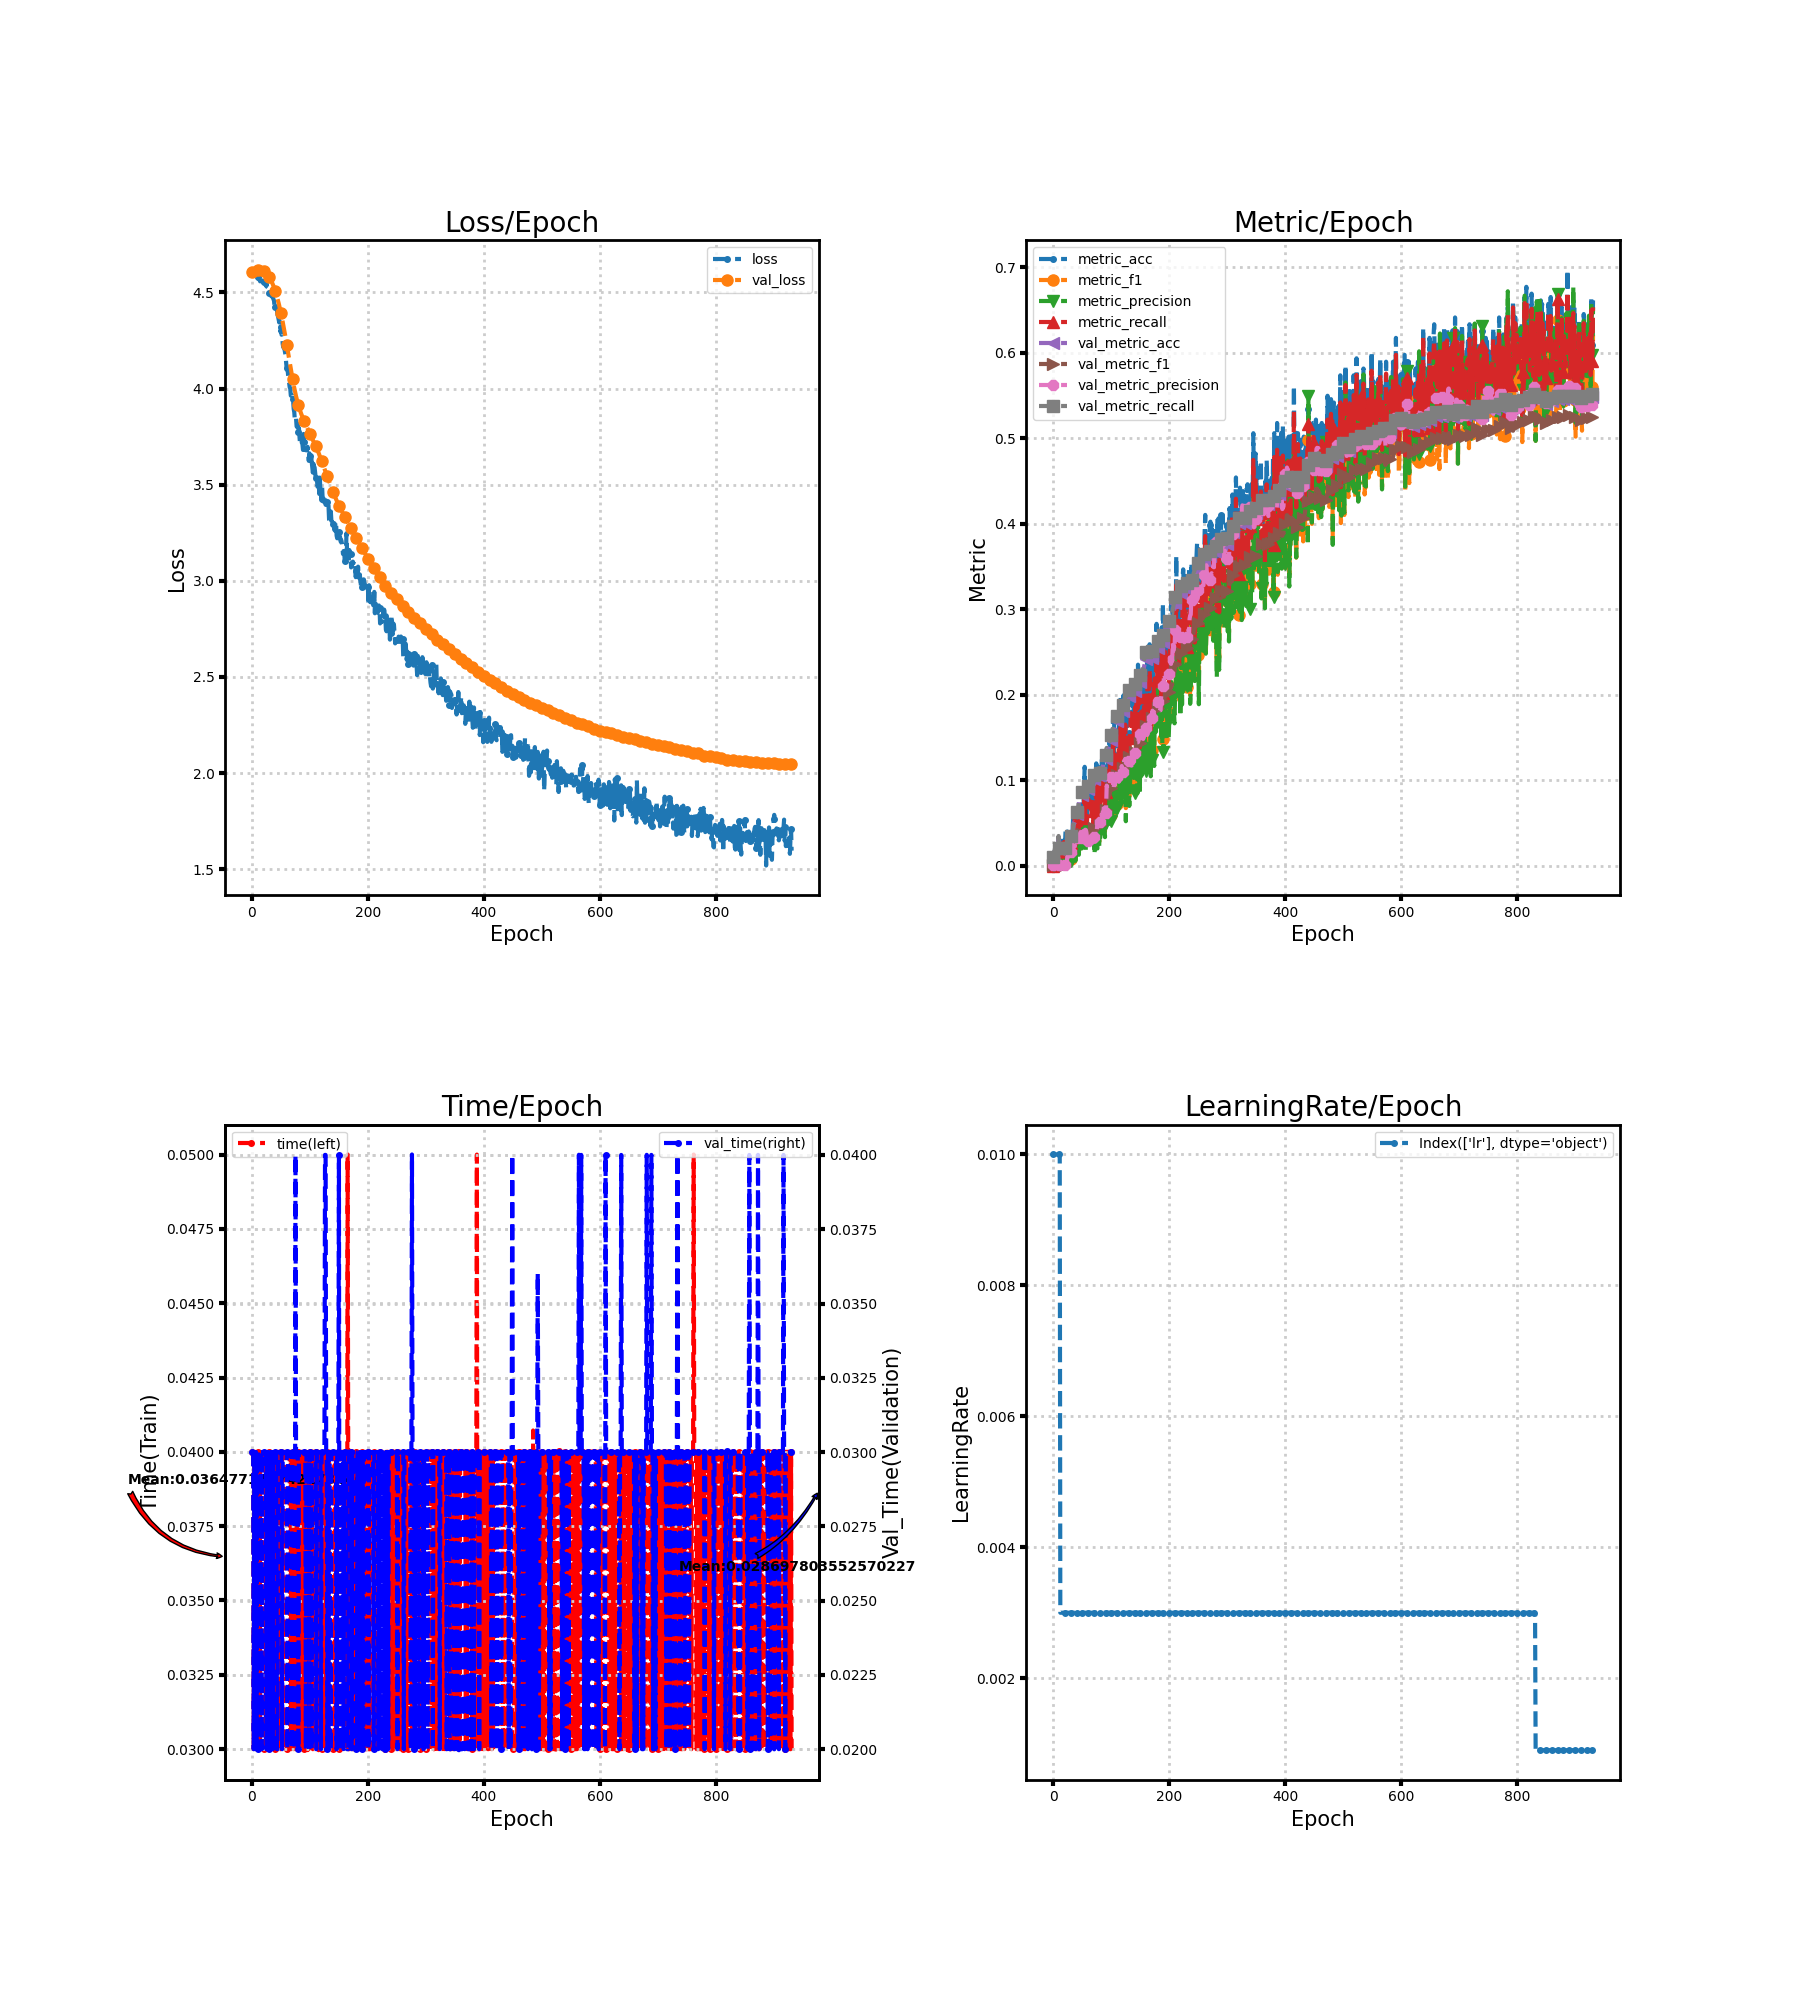

The table this chart was drawn from, first rows:
loss, metric_acc, metric_f1, metric_precision, metric_recall, time, lr, val_loss, val_metric_acc, val_metric_f1, val_metric_precision, val_metric_recall, val_time
4.61, 0.0, 0.0, 0.0, 0.0, 0.04, 0.01, 4.608, 0.009637, 0.0001909, 9.636767976278726e-05, 0.01, 0.03
4.607, 0.01195, 0.0006493, 0.0003359, 0.0101, 0.04, 0.01, 4.608, 0.01557, 0.007149, 0.008097, 0.01615, 0.03
4.604, 0.01594, 0.0006984, 0.0003586, 0.01347, 0.04, 0.01, 4.609, 0.01038, 0.0003154, 0.0001603, 0.01077, 0.03
4.6, 0.007968, 0.0003608, 0.0001853, 0.006734, 0.03, 0.01, 4.609, 0.009637, 0.0002143, 0.0001083, 0.01, 0.02
4.595, 0.007968, 0.0003673, 0.0001888, 0.006734, 0.04, 0.01, 4.61, 0.009637, 0.0001916, 9.672619047619048e-05, 0.01, 0.03
4.595, 0.01594, 0.001102, 0.0005772, 0.01347, 0.04, 0.01, 4.611, 0.009637, 0.0001909, 9.636767976278726e-05, 0.01, 0.03
4.593, 0.007968, 0.0006029, 0.0003177, 0.006734, 0.03, 0.01, 4.611, 0.009637, 0.0001909, 9.636767976278726e-05, 0.01, 0.03
4.588, 0.01992, 0.002692, 0.001605, 0.01684, 0.04, 0.01, 4.613, 0.009637, 0.0002448, 0.0001239, 0.01, 0.03
4.584, 0.0239, 0.003553, 0.00217, 0.0202, 0.04, 0.01, 4.614, 0.01334, 0.005957, 0.0102, 0.01385, 0.02
4.58, 0.01594, 0.004199, 0.002556, 0.01347, 0.04, 0.01, 4.615, 0.03336, 0.006061, 0.003675, 0.03462, 0.03001
4.582, 0.01992, 0.003286, 0.001839, 0.01684, 0.03999, 0.01, 4.616, 0.01927, 0.0007564, 0.0003855, 0.02, 0.02
4.572, 0.01594, 0.002081, 0.001161, 0.01347, 0.04, 0.01, 4.617, 0.01927, 0.0009732, 0.0005016, 0.02, 0.03
4.568, 0.01594, 0.005712, 0.005994, 0.01347, 0.04, 0.003, 4.617, 0.01927, 0.001057, 0.000547, 0.02, 0.03
4.566, 0.0239, 0.005617, 0.004158, 0.0202, 0.03, 0.003, 4.617, 0.01927, 0.001059, 0.0005482, 0.02, 0.03
4.557, 0.0239, 0.004099, 0.002413, 0.0202, 0.04, 0.003, 4.617, 0.01927, 0.001024, 0.0005292, 0.02, 0.03
4.571, 0.02789, 0.01128, 0.009644, 0.02357, 0.03, 0.003, 4.617, 0.01927, 0.0009647, 0.000497, 0.02, 0.03
4.561, 0.01195, 0.000666, 0.0003444, 0.0101, 0.04, 0.003, 4.616, 0.01927, 0.0009471, 0.0004874, 0.02, 0.03
4.553, 0.03187, 0.01078, 0.007889, 0.02694, 0.04, 0.003, 4.615, 0.01927, 0.0009425, 0.000485, 0.02, 0.02
4.562, 0.03187, 0.01242, 0.01586, 0.02694, 0.04, 0.003, 4.614, 0.01927, 0.0009455, 0.0004866, 0.02, 0.03
4.551, 0.03187, 0.01115, 0.01419, 0.02694, 0.04, 0.003, 4.613, 0.01927, 0.0009533, 0.0004908, 0.02, 0.03
4.552, 0.0239, 0.008251, 0.008001, 0.0202, 0.03, 0.003, 4.611, 0.01927, 0.0009855, 0.0005082, 0.02, 0.03
4.553, 0.03984, 0.01007, 0.006427, 0.03367, 0.04, 0.003, 4.609, 0.01927, 0.0009946, 0.0005132, 0.02, 0.03
4.551, 0.03187, 0.009348, 0.006413, 0.02694, 0.03, 0.003, 4.607, 0.01927, 0.001, 0.0005163, 0.02, 0.03
4.544, 0.01992, 0.00547, 0.003644, 0.01684, 0.04, 0.003, 4.604, 0.01927, 0.0009984, 0.0005152, 0.02, 0.03
4.534, 0.03984, 0.01272, 0.008876, 0.03367, 0.03, 0.003, 4.602, 0.02076, 0.003675, 0.01052, 0.02154, 0.03
4.548, 0.01992, 0.004279, 0.002818, 0.01684, 0.04, 0.003, 4.598, 0.02298, 0.006535, 0.01051, 0.02385, 0.02
4.529, 0.02789, 0.01151, 0.01461, 0.02357, 0.03, 0.003, 4.595, 0.02372, 0.007269, 0.01049, 0.02462, 0.03
4.527, 0.02789, 0.013, 0.01237, 0.02357, 0.03, 0.003, 4.591, 0.02446, 0.008377, 0.01906, 0.02538, 0.03
4.524, 0.03586, 0.01721, 0.01936, 0.0303, 0.04, 0.003, 4.587, 0.02669, 0.01069, 0.01542, 0.02769, 0.03
4.517, 0.02789, 0.01511, 0.01983, 0.02357, 0.03, 0.003, 4.583, 0.03262, 0.01497, 0.01596, 0.03385, 0.03
4.495, 0.03187, 0.007753, 0.005178, 0.02694, 0.04, 0.003, 4.578, 0.03336, 0.01493, 0.0154, 0.03462, 0.02
4.496, 0.0239, 0.006923, 0.006723, 0.0202, 0.04, 0.003, 4.573, 0.0341, 0.01526, 0.01483, 0.03538, 0.03
4.502, 0.03586, 0.01219, 0.01036, 0.0303, 0.04, 0.003, 4.568, 0.03632, 0.01651, 0.01549, 0.03769, 0.03
4.481, 0.03984, 0.01482, 0.01151, 0.03367, 0.04, 0.003, 4.562, 0.03781, 0.01761, 0.02453, 0.03923, 0.03
4.479, 0.05578, 0.02653, 0.02729, 0.04714, 0.04, 0.003, 4.555, 0.04077, 0.01889, 0.02058, 0.04231, 0.03
4.479, 0.05179, 0.02233, 0.02307, 0.04377, 0.04, 0.003, 4.549, 0.04893, 0.02393, 0.02313, 0.05077, 0.03
4.473, 0.04382, 0.01907, 0.01984, 0.03704, 0.04, 0.003, 4.542, 0.05041, 0.02388, 0.02225, 0.05231, 0.02
4.465, 0.06375, 0.02769, 0.02221, 0.05387, 0.03, 0.003, 4.534, 0.05041, 0.02491, 0.02241, 0.05231, 0.03
4.457, 0.02789, 0.007677, 0.00549, 0.02357, 0.04, 0.003, 4.526, 0.05189, 0.02748, 0.03038, 0.05385, 0.03
4.426, 0.05179, 0.02601, 0.02725, 0.04377, 0.03, 0.003, 4.517, 0.05634, 0.03215, 0.03285, 0.05846, 0.03
4.426, 0.04382, 0.02364, 0.02972, 0.03704, 0.03, 0.003, 4.508, 0.06079, 0.0331, 0.03187, 0.06308, 0.03
4.421, 0.06375, 0.02509, 0.01901, 0.05387, 0.04, 0.003, 4.499, 0.06004, 0.03232, 0.03116, 0.06231, 0.03
4.415, 0.04781, 0.02012, 0.01508, 0.0404, 0.03, 0.003, 4.489, 0.06079, 0.03191, 0.03068, 0.06308, 0.03
4.41, 0.03586, 0.01567, 0.02348, 0.0303, 0.04, 0.003, 4.478, 0.06597, 0.03481, 0.0316, 0.06846, 0.02
4.383, 0.05179, 0.01794, 0.0126, 0.04377, 0.04, 0.003, 4.467, 0.07265, 0.03684, 0.03192, 0.07538, 0.02
4.375, 0.06773, 0.03355, 0.03498, 0.05724, 0.03, 0.003, 4.456, 0.08154, 0.04042, 0.03573, 0.08462, 0.03
4.361, 0.05578, 0.02839, 0.02856, 0.04714, 0.04, 0.003, 4.444, 0.08377, 0.0395, 0.03483, 0.08692, 0.03
4.344, 0.0757, 0.03623, 0.03318, 0.06397, 0.04, 0.003, 4.432, 0.08451, 0.04037, 0.03915, 0.08769, 0.03
4.349, 0.05578, 0.02959, 0.03577, 0.04714, 0.04, 0.003, 4.419, 0.08377, 0.03879, 0.03582, 0.08692, 0.03
4.295, 0.07171, 0.02861, 0.01999, 0.06061, 0.03, 0.003, 4.405, 0.08302, 0.03726, 0.03399, 0.08615, 0.03
4.32, 0.06375, 0.03659, 0.0405, 0.05556, 0.04, 0.003, 4.391, 0.08302, 0.03676, 0.03263, 0.08615, 0.03
4.28, 0.07171, 0.03401, 0.02837, 0.06061, 0.03, 0.003, 4.376, 0.08377, 0.0376, 0.03526, 0.08692, 0.03
4.283, 0.07171, 0.03289, 0.02742, 0.06061, 0.04, 0.003, 4.362, 0.08673, 0.03821, 0.04052, 0.09, 0.02
4.232, 0.09163, 0.0458, 0.03707, 0.07744, 0.03, 0.003, 4.346, 0.0897, 0.0386, 0.04009, 0.09308, 0.03
4.214, 0.1155, 0.05339, 0.04736, 0.09764, 0.04, 0.003, 4.33, 0.08599, 0.03677, 0.03844, 0.08923, 0.03
4.219, 0.06773, 0.03867, 0.04087, 0.05892, 0.04, 0.003, 4.314, 0.08451, 0.03599, 0.04189, 0.08769, 0.03
4.206, 0.06375, 0.02322, 0.0166, 0.05387, 0.03, 0.003, 4.297, 0.08302, 0.03477, 0.04161, 0.08615, 0.03
4.188, 0.07171, 0.03192, 0.02602, 0.06061, 0.04, 0.003, 4.28, 0.08154, 0.03352, 0.03878, 0.08462, 0.03
4.172, 0.05976, 0.02573, 0.02481, 0.05051, 0.04, 0.003, 4.263, 0.08451, 0.03461, 0.03384, 0.08769, 0.03
4.132, 0.08765, 0.03991, 0.03631, 0.07407, 0.03, 0.003, 4.245, 0.08451, 0.03276, 0.02674, 0.08769, 0.03
... 872 more rows
